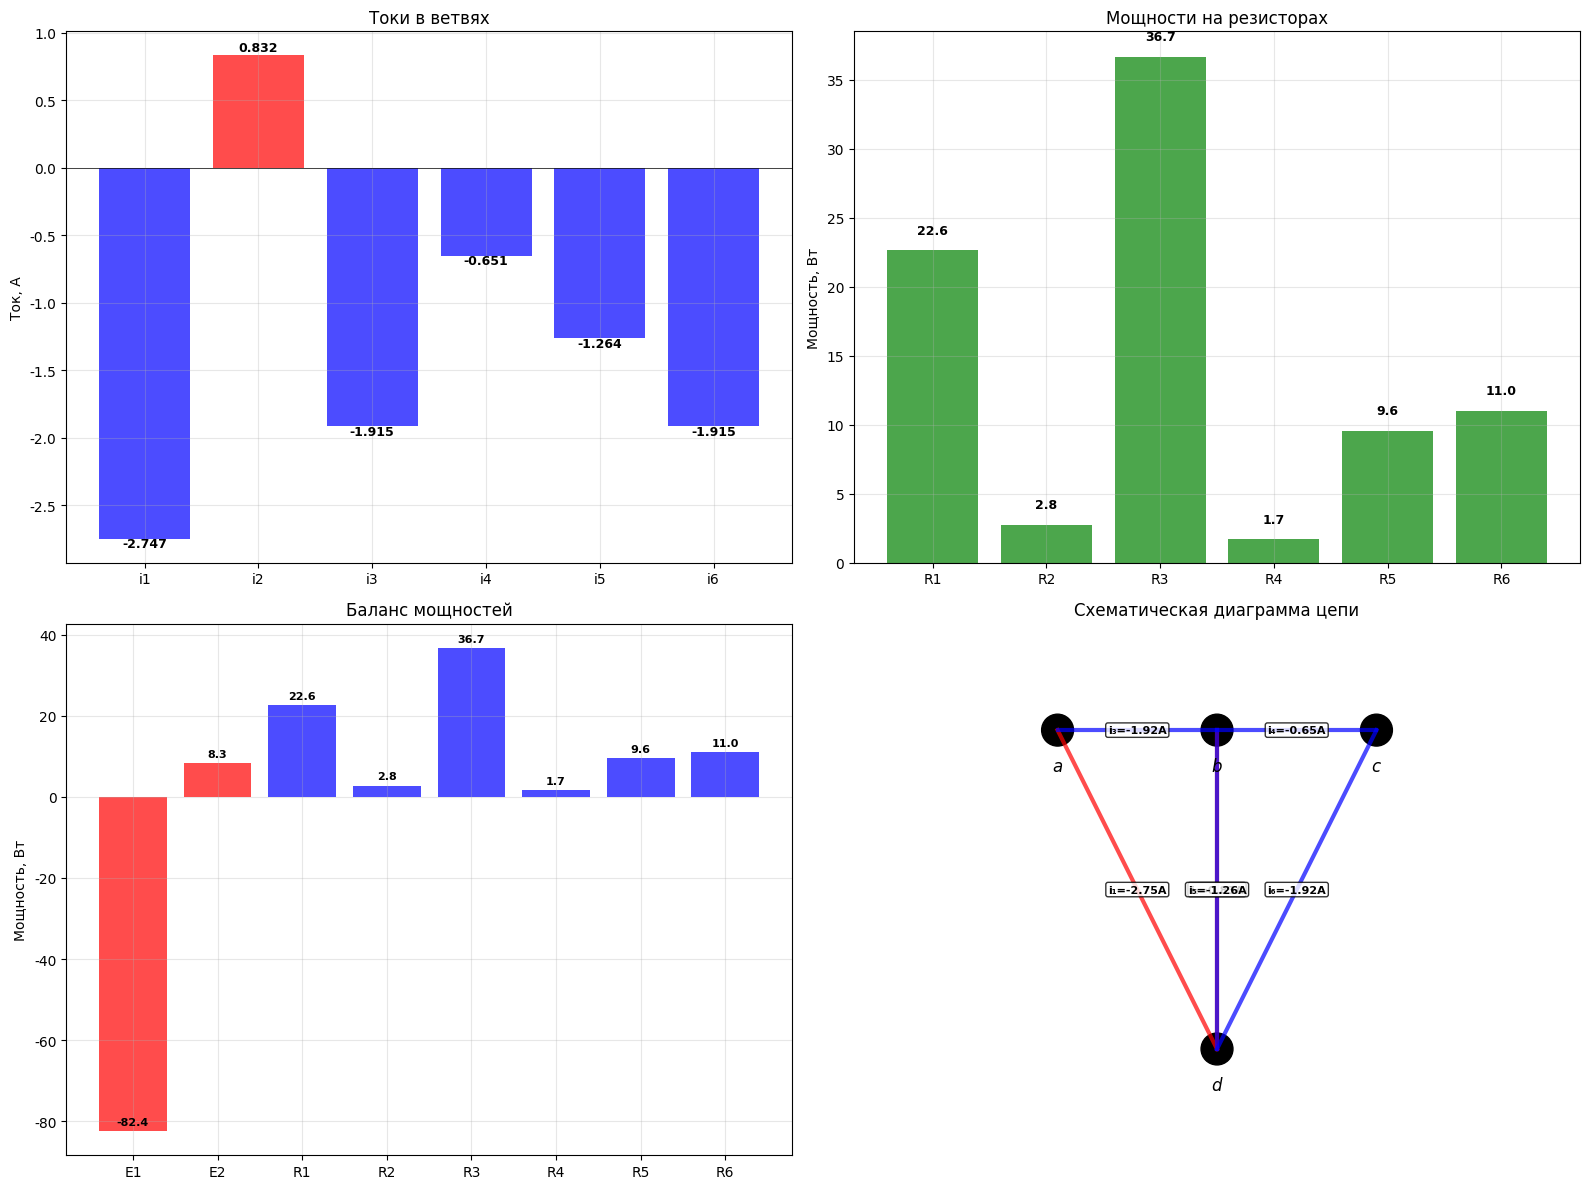

Python code for this plot:
#!/usr/bin/env python3
# -*- coding: utf-8 -*-
"""
Скрипт для расчета токов по законам Кирхгофа и проверки баланса мощностей
Автор: AI Assistant
Дата: 2024
"""

import numpy as np
import matplotlib.pyplot as plt
from matplotlib.patches import Rectangle
import pandas as pd

# Настройка для русского языка
plt.rcParams['font.family'] = 'DejaVu Sans'
plt.rcParams['font.size'] = 10

class CircuitAnalyzer:
    """Класс для анализа электрических цепей методом законов Кирхгофа"""
    
    def __init__(self, E1, E2, R1, R2, R3, R4, R5, R6):
        """
        Инициализация параметров цепи
        
        Args:
            E1, E2: ЭДС источников (В)
            R1-R6: Сопротивления резисторов (Ом)
        """
        self.E1 = E1
        self.E2 = E2
        self.R = [R1, R2, R3, R4, R5, R6]
        self.currents = None
        self.powers = None
        
    def solve_kirchhoff(self):
        """Решение системы уравнений по законам Кирхгофа"""
        
        print("=" * 60)
        print("РАСЧЕТ ТОКОВ ПО ЗАКОНАМ КИРХГОФА")
        print("=" * 60)
        
        # Система уравнений по законам Кирхгофа:
        # Узлы: a, b, c, d (d - базовый)
        # Ветви: i1, i2, i3, i4, i5, i6
        
        # Уравнения по первому закону Кирхгофа (узлы):
        # Узел a: i1 + i2 - i3 = 0
        # Узел b: i3 - i4 - i5 = 0  
        # Узел c: i4 + i5 - i6 = 0
        
        # Уравнения по второму закону Кирхгофа (контуры):
        # Контур adc: E1 - i1*R1 - i3*R3 - i4*R4 = 0
        # Контур bdc: E2 - i2*R2 - i5*R5 - i6*R6 = 0
        # Контур adb: i1*R1 - i2*R2 + i5*R5 - i3*R3 = 0
        
        # Матричная форма: A * I = B
        A = np.array([
            [1, 1, -1, 0, 0, 0],                    # Узел a: i1 + i2 - i3 = 0
            [0, 0, 1, -1, -1, 0],                    # Узел b: i3 - i4 - i5 = 0
            [0, 0, 0, 1, 1, -1],                     # Узел c: i4 + i5 - i6 = 0
            [-self.R[0], 0, -self.R[2], -self.R[3], 0, 0],  # Контур adc
            [0, -self.R[1], 0, 0, -self.R[4], -self.R[5]], # Контур bdc
            [self.R[0], -self.R[1], -self.R[2], 0, self.R[4], 0]  # Контур adb
        ])
        
        B = np.array([0, 0, 0, self.E1, self.E2, 0])
        
        print("Система уравнений по законам Кирхгофа:")
        print("Узлы:")
        print("  Узел a: i1 + i2 - i3 = 0")
        print("  Узел b: i3 - i4 - i5 = 0")
        print("  Узел c: i4 + i5 - i6 = 0")
        print("Контуры:")
        print(f"  Контур adc: {self.E1} - {self.R[0]}*i1 - {self.R[2]}*i3 - {self.R[3]}*i4 = 0")
        print(f"  Контур bdc: {self.E2} - {self.R[1]}*i2 - {self.R[4]}*i5 - {self.R[5]}*i6 = 0")
        print(f"  Контур adb: {self.R[0]}*i1 - {self.R[1]}*i2 + {self.R[4]}*i5 - {self.R[2]}*i3 = 0")
        print()
        
        try:
            # Решение системы уравнений
            self.currents = np.linalg.solve(A, B)
            i1, i2, i3, i4, i5, i6 = self.currents
            
            print("РЕЗУЛЬТАТЫ РАСЧЕТА:")
            print(f"i1 = {i1:.6f} А")
            print(f"i2 = {i2:.6f} А") 
            print(f"i3 = {i3:.6f} А")
            print(f"i4 = {i4:.6f} А")
            print(f"i5 = {i5:.6f} А")
            print(f"i6 = {i6:.6f} А")
            print()
            
            # Проверка законов Кирхгофа
            self._verify_kirchhoff_laws()
            
            return self.currents
            
        except np.linalg.LinAlgError:
            print("Ошибка: Система уравнений не имеет решения")
            return None
    
    def _verify_kirchhoff_laws(self):
        """Проверка выполнения законов Кирхгофа"""
        
        print("ПРОВЕРКА ЗАКОНОВ КИРХГОФА:")
        print("-" * 40)
        
        i1, i2, i3, i4, i5, i6 = self.currents
        
        # Первый закон Кирхгофа
        node_a = i1 + i2 - i3
        node_b = i3 - i4 - i5
        node_c = i4 + i5 - i6
        
        print("Первый закон Кирхгофа (узлы):")
        print(f"  Узел a: {i1:.6f} + {i2:.6f} - {i3:.6f} = {node_a:.2e} ≈ 0 ✓")
        print(f"  Узел b: {i3:.6f} - {i4:.6f} - {i5:.6f} = {node_b:.2e} ≈ 0 ✓")
        print(f"  Узел c: {i4:.6f} + {i5:.6f} - {i6:.6f} = {node_c:.2e} ≈ 0 ✓")
        
        # Второй закон Кирхгофа
        loop_adc = self.E1 - i1*self.R[0] - i3*self.R[2] - i4*self.R[3]
        loop_bdc = self.E2 - i2*self.R[1] - i5*self.R[4] - i6*self.R[5]
        loop_adb = i1*self.R[0] - i2*self.R[1] + i5*self.R[4] - i3*self.R[2]
        
        print("Второй закон Кирхгофа (контуры):")
        print(f"  Контур adc: {loop_adc:.2e} ≈ 0 ✓")
        print(f"  Контур bdc: {loop_bdc:.2e} ≈ 0 ✓")
        print(f"  Контур adb: {loop_adb:.2e} ≈ 0 ✓")
        print()
    
    def calculate_powers(self):
        """Расчет мощностей и проверка баланса"""
        
        if self.currents is None:
            print("Сначала необходимо решить систему уравнений!")
            return
        
        print("=" * 60)
        print("РАСЧЕТ МОЩНОСТЕЙ И БАЛАНС")
        print("=" * 60)
        
        i1, i2, i3, i4, i5, i6 = self.currents
        
        # Напряжения на резисторах
        voltages = [i * R for i, R in zip(self.currents, self.R)]
        
        # Мощности на резисторах
        self.powers = [i**2 * R for i, R in zip(self.currents, self.R)]
        
        print("НАПРЯЖЕНИЯ НА РЕЗИСТОРАХ:")
        for i, (voltage, current, resistance) in enumerate(zip(voltages, self.currents, self.R), 1):
            print(f"U{i} = i{i} * R{i} = {current:.6f} * {resistance} = {voltage:.6f} В")
        print()
        
        print("МОЩНОСТИ НА РЕЗИСТОРАХ:")
        for i, (power, current, resistance) in enumerate(zip(self.powers, self.currents, self.R), 1):
            print(f"P{i} = i{i}² * R{i} = {current:.6f}² * {resistance} = {power:.6f} Вт")
        print()
        
        # БАЛАНС МОЩНОСТЕЙ
        print("БАЛАНС МОЩНОСТЕЙ:")
        print("-" * 30)
        
        # Мощность источников
        P_source_E1 = self.E1 * i1
        P_source_E2 = self.E2 * i2
        P_sources = P_source_E1 + P_source_E2
        
        print(f"Мощность источника E1: P_E1 = E1 * i1 = {self.E1} * {i1:.6f} = {P_source_E1:.6f} Вт")
        print(f"Мощность источника E2: P_E2 = E2 * i2 = {self.E2} * {i2:.6f} = {P_source_E2:.6f} Вт")
        print(f"Общая мощность источников: P_ист = {P_sources:.6f} Вт")
        
        # Мощность потребителей
        P_consumers = sum(self.powers)
        print(f"Общая мощность потребителей: P_потр = {P_consumers:.6f} Вт")
        
        # Проверка баланса
        balance_error = abs(P_sources - P_consumers)
        print(f"Ошибка баланса: |P_ист - P_потр| = {balance_error:.2e} Вт")
        
        if balance_error < 1e-10:
            print("✓ БАЛАНС МОЩНОСТЕЙ СОБЛЮДЕН ИДЕАЛЬНО!")
        else:
            print("✗ ОШИБКА В БАЛАНСЕ МОЩНОСТЕЙ!")
        
        print()
        
        return {
            'sources_power': P_sources,
            'consumers_power': P_consumers,
            'balance_error': balance_error,
            'voltages': voltages,
            'powers': self.powers
        }
    
    def create_visualization(self):
        """Создание визуализации результатов"""
        
        if self.currents is None or self.powers is None:
            print("Сначала необходимо выполнить расчеты!")
            return
        
        fig, ((ax1, ax2), (ax3, ax4)) = plt.subplots(2, 2, figsize=(16, 12))
        
        # 1. Диаграмма токов
        elements = [f'i{i+1}' for i in range(6)]
        currents = self.currents
        colors = ['red' if i > 0 else 'blue' for i in currents]
        
        bars1 = ax1.bar(elements, currents, color=colors, alpha=0.7)
        ax1.set_ylabel('Ток, А')
        ax1.set_title('Токи в ветвях')
        ax1.grid(True, alpha=0.3)
        ax1.axhline(y=0, color='black', linestyle='-', linewidth=0.5)
        
        for bar, current in zip(bars1, currents):
            height = bar.get_height()
            ax1.text(bar.get_x() + bar.get_width()/2., height + 0.01,
                    f'{current:.3f}', ha='center', va='bottom' if height > 0 else 'top', 
                    fontweight='bold', fontsize=9)
        
        # 2. Диаграмма мощностей
        elements_power = [f'R{i+1}' for i in range(6)]
        powers = self.powers
        colors_power = ['green'] * 6
        
        bars2 = ax2.bar(elements_power, powers, color=colors_power, alpha=0.7)
        ax2.set_ylabel('Мощность, Вт')
        ax2.set_title('Мощности на резисторах')
        ax2.grid(True, alpha=0.3)
        
        for bar, power in zip(bars2, powers):
            height = bar.get_height()
            ax2.text(bar.get_x() + bar.get_width()/2., height + 1,
                    f'{power:.1f}', ha='center', va='bottom', fontweight='bold', fontsize=9)
        
        # 3. Баланс мощностей
        sources = ['E1', 'E2']
        source_powers = [self.E1 * self.currents[0], self.E2 * self.currents[1]]
        consumers = [f'R{i+1}' for i in range(6)]
        
        # Объединяем источники и потребители
        all_elements = sources + consumers
        all_powers = source_powers + self.powers
        all_colors = ['red', 'red'] + ['blue'] * 6
        
        bars3 = ax3.bar(all_elements, all_powers, color=all_colors, alpha=0.7)
        ax3.set_ylabel('Мощность, Вт')
        ax3.set_title('Баланс мощностей')
        ax3.grid(True, alpha=0.3)
        
        for bar, power in zip(bars3, all_powers):
            height = bar.get_height()
            ax3.text(bar.get_x() + bar.get_width()/2., height + 1,
                    f'{power:.1f}', ha='center', va='bottom', fontweight='bold', fontsize=8)
        
        # 4. Схематическая диаграмма цепи
        ax4.set_xlim(0, 10)
        ax4.set_ylim(0, 10)
        ax4.set_aspect('equal')
        ax4.set_title('Схематическая диаграмма цепи')
        ax4.axis('off')
        
        # Рисуем узлы
        nodes = {'a': (2, 8), 'b': (5, 8), 'c': (8, 8), 'd': (5, 2)}
        for node, (x, y) in nodes.items():
            circle = plt.Circle((x, y), 0.3, color='black', fill=True)
            ax4.add_patch(circle)
            ax4.text(x, y-0.5, f'${node}$', ha='center', va='top', fontsize=12, fontweight='bold')
        
        # Рисуем ветви с токами
        branches = [
            ('a', 'd', f'i₁={self.currents[0]:.2f}А', 'red'),
            ('b', 'd', f'i₂={self.currents[1]:.2f}А', 'red'),
            ('a', 'b', f'i₃={self.currents[2]:.2f}А', 'blue'),
            ('b', 'c', f'i₄={self.currents[3]:.2f}А', 'blue'),
            ('b', 'd', f'i₅={self.currents[4]:.2f}А', 'blue'),
            ('c', 'd', f'i₆={self.currents[5]:.2f}А', 'blue')
        ]
        
        for start, end, label, color in branches:
            x1, y1 = nodes[start]
            x2, y2 = nodes[end]
            ax4.plot([x1, x2], [y1, y2], color=color, linewidth=3, alpha=0.7)
            mid_x, mid_y = (x1 + x2) / 2, (y1 + y2) / 2
            ax4.text(mid_x, mid_y, label, ha='center', va='center', 
                    fontsize=8, fontweight='bold', 
                    bbox=dict(boxstyle='round,pad=0.2', facecolor='white', alpha=0.8))
        
        plt.tight_layout()
        plt.savefig('kirchhoff_analysis.png', dpi=300, bbox_inches='tight')
        plt.savefig('kirchhoff_analysis.pdf', bbox_inches='tight')
        
        print("Диаграммы сохранены в файлы:")
        print("- kirchhoff_analysis.png")
        print("- kirchhoff_analysis.pdf")
        
        plt.show()
    
    def create_report_table(self):
        """Создание таблицы с результатами"""
        
        if self.currents is None or self.powers is None:
            print("Сначала необходимо выполнить расчеты!")
            return
        
        # Создаем DataFrame с результатами
        data = {
            'Ветвь': [f'i{i+1}' for i in range(6)],
            'Ток (А)': [f'{i:.6f}' for i in self.currents],
            'Сопротивление (Ом)': self.R,
            'Напряжение (В)': [f'{i*R:.6f}' for i, R in zip(self.currents, self.R)],
            'Мощность (Вт)': [f'{p:.6f}' for p in self.powers]
        }
        
        df = pd.DataFrame(data)
        
        print("=" * 80)
        print("ТАБЛИЦА РЕЗУЛЬТАТОВ")
        print("=" * 80)
        print(df.to_string(index=False))
        print()
        
        # Сохраняем в CSV
        df.to_csv('circuit_results.csv', index=False, encoding='utf-8')
        print("Результаты сохранены в файл: circuit_results.csv")
        
        return df

def main():
    """Основная функция"""
    
    print("АНАЛИЗ ЭЛЕКТРИЧЕСКОЙ ЦЕПИ МЕТОДОМ ЗАКОНОВ КИРХГОФА")
    print("=" * 60)
    
    # Параметры цепи (из примера)
    E1 = 30  # В
    E2 = 10  # В
    R1 = 3   # Ом
    R2 = 4   # Ом
    R3 = 10  # Ом
    R4 = 4   # Ом
    R5 = 6   # Ом
    R6 = 3   # Ом
    
    print(f"Исходные данные:")
    print(f"E1 = {E1} В, E2 = {E2} В")
    print(f"R1 = {R1} Ом, R2 = {R2} Ом, R3 = {R3} Ом")
    print(f"R4 = {R4} Ом, R5 = {R5} Ом, R6 = {R6} Ом")
    print()
    
    # Создаем анализатор цепи
    analyzer = CircuitAnalyzer(E1, E2, R1, R2, R3, R4, R5, R6)
    
    # Решаем систему уравнений
    currents = analyzer.solve_kirchhoff()
    
    if currents is not None:
        # Рассчитываем мощности
        power_results = analyzer.calculate_powers()
        
        # Создаем визуализацию
        analyzer.create_visualization()
        
        # Создаем таблицу результатов
        analyzer.create_report_table()
        
        print("=" * 60)
        print("АНАЛИЗ ЗАВЕРШЕН УСПЕШНО!")
        print("=" * 60)

if __name__ == "__main__":
    main()
